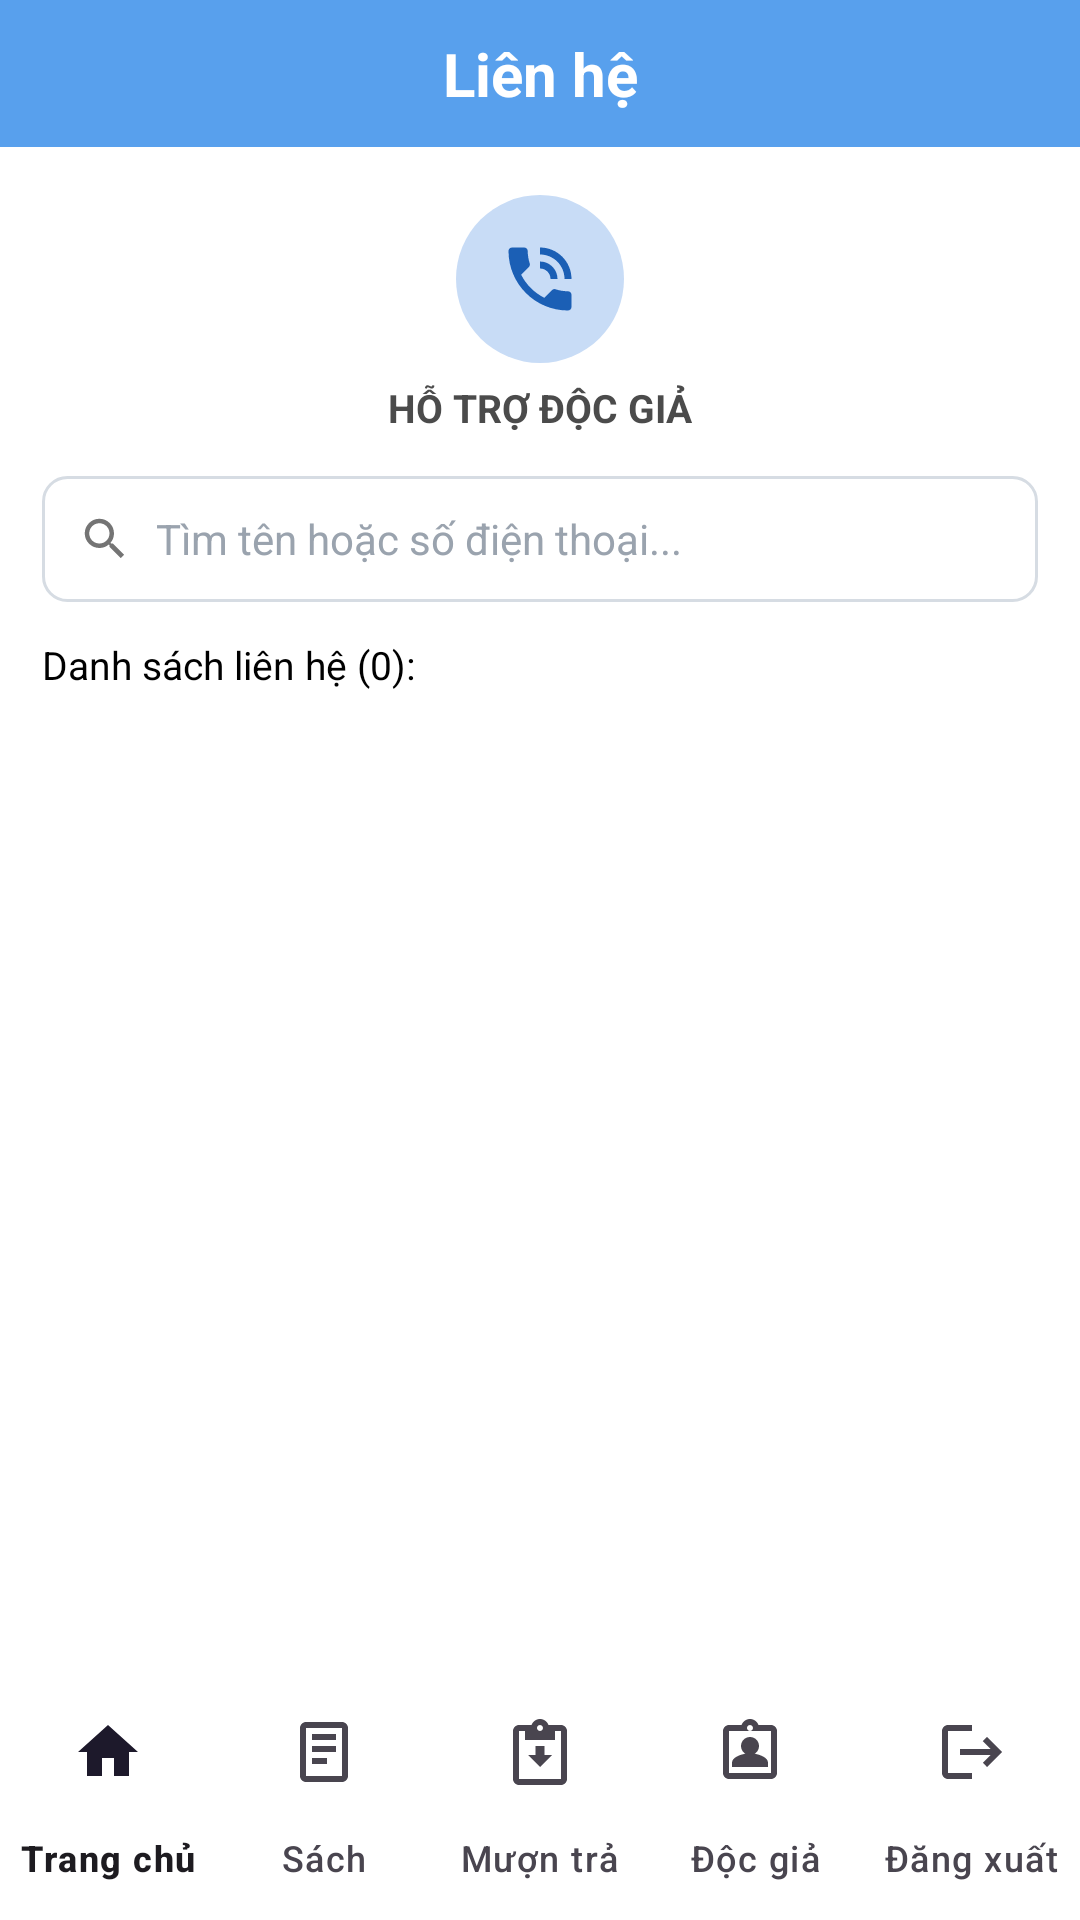

This screen was rendered from an Android layout file. Write that file and the resources it references.
<!-- AndroidManifest.xml: application theme Theme.QuanLyThuVien -->
<!-- res/layout/activity_lienhe.xml -->
<?xml version="1.0" encoding="utf-8"?>
<androidx.constraintlayout.widget.ConstraintLayout xmlns:android="http://schemas.android.com/apk/res/android"
    xmlns:app="http://schemas.android.com/apk/res-auto"
    android:layout_width="match_parent"
    android:layout_height="match_parent"
    android:background="#FFFFFF">

    
    <androidx.constraintlayout.widget.ConstraintLayout
        android:id="@+id/header"
        android:layout_width="0dp"
        android:layout_height="49dp"
        android:background="@drawable/bg_header_sach"
        app:layout_constraintTop_toTopOf="parent"
        app:layout_constraintStart_toStartOf="parent"
        app:layout_constraintEnd_toEndOf="parent">

        <ImageView
            android:id="@+id/btnBack"
            android:layout_width="28dp"
            android:layout_height="28dp"
            android:layout_marginStart="12dp"
            android:padding="2dp"
            android:src="@drawable/ic_arrow_back"
            android:background="?attr/selectableItemBackgroundBorderless"
            android:contentDescription="Quay lại"
            app:layout_constraintTop_toTopOf="parent"
            app:layout_constraintBottom_toBottomOf="parent"
            app:layout_constraintStart_toStartOf="parent" />

        <TextView
            android:layout_width="wrap_content"
            android:layout_height="wrap_content"
            android:text="Liên hệ"
            android:textColor="#FFFFFF"
            android:textSize="20sp"
            android:textStyle="bold"
            app:layout_constraintTop_toTopOf="parent"
            app:layout_constraintBottom_toBottomOf="parent"
            app:layout_constraintStart_toStartOf="parent"
            app:layout_constraintEnd_toEndOf="parent" />
    </androidx.constraintlayout.widget.ConstraintLayout>

    
    <FrameLayout
        android:id="@+id/heroIcon"
        android:layout_width="56dp"
        android:layout_height="56dp"
        android:layout_marginTop="16dp"
        android:background="@drawable/bg_circle_lienhe"
        app:layout_constraintTop_toBottomOf="@id/header"
        app:layout_constraintStart_toStartOf="parent"
        app:layout_constraintEnd_toEndOf="parent">

        <ImageView
            android:layout_width="match_parent"
            android:layout_height="match_parent"
            android:padding="14dp"
            android:src="@drawable/ic_phone_call"
            android:contentDescription="Hỗ trợ" />
    </FrameLayout>

    <TextView
        android:id="@+id/tvHeroLabel"
        android:layout_width="wrap_content"
        android:layout_height="wrap_content"
        android:layout_marginTop="6dp"
        android:text="HỖ TRỢ ĐỘC GIẢ"
        android:textColor="#4B4B4B"
        android:textSize="13sp"
        android:textStyle="bold"
        app:layout_constraintTop_toBottomOf="@id/heroIcon"
        app:layout_constraintStart_toStartOf="parent"
        app:layout_constraintEnd_toEndOf="parent" />

    
    <LinearLayout
        android:id="@+id/searchBox"
        android:layout_width="0dp"
        android:layout_height="42dp"
        android:layout_marginTop="14dp"
        android:layout_marginHorizontal="14dp"
        android:orientation="horizontal"
        android:gravity="center_vertical"
        android:paddingHorizontal="12dp"
        android:background="@drawable/bg_input_field"
        app:layout_constraintTop_toBottomOf="@id/tvHeroLabel"
        app:layout_constraintStart_toStartOf="parent"
        app:layout_constraintEnd_toEndOf="parent">

        <ImageView
            android:layout_width="18dp"
            android:layout_height="18dp"
            android:src="@drawable/ic_search_gray"
            android:contentDescription="Tìm" />

        <EditText
            android:id="@+id/edtSearch"
            android:layout_width="0dp"
            android:layout_height="match_parent"
            android:layout_weight="1"
            android:layout_marginStart="8dp"
            android:background="@android:color/transparent"
            android:hint="Tìm tên hoặc số điện thoại..."
            android:textColorHint="#9AA3AE"
            android:textColor="#000000"
            android:textSize="14sp"
            android:singleLine="true"
            android:imeOptions="actionSearch"
            android:inputType="text" />
    </LinearLayout>

    <TextView
        android:id="@+id/tvCount"
        android:layout_width="wrap_content"
        android:layout_height="wrap_content"
        android:layout_marginTop="12dp"
        android:layout_marginStart="14dp"
        android:text="Danh sách liên hệ (0):"
        android:textColor="#000000"
        android:textSize="13sp"
        app:layout_constraintTop_toBottomOf="@id/searchBox"
        app:layout_constraintStart_toStartOf="parent" />

    <androidx.recyclerview.widget.RecyclerView
        android:id="@+id/rvLienHe"
        android:layout_width="0dp"
        android:layout_height="0dp"
        android:layout_marginTop="6dp"
        android:clipToPadding="false"
        android:paddingBottom="12dp"
        app:layout_constraintTop_toBottomOf="@id/tvCount"
        app:layout_constraintStart_toStartOf="parent"
        app:layout_constraintEnd_toEndOf="parent"
        app:layout_constraintBottom_toTopOf="@id/bottomNav" />

    <TextView
        android:id="@+id/tvEmpty"
        android:layout_width="wrap_content"
        android:layout_height="wrap_content"
        android:text="Không tìm thấy liên hệ"
        android:textColor="#9AA3AE"
        android:textSize="14sp"
        android:visibility="gone"
        app:layout_constraintTop_toTopOf="@id/rvLienHe"
        app:layout_constraintBottom_toBottomOf="@id/rvLienHe"
        app:layout_constraintStart_toStartOf="@id/rvLienHe"
        app:layout_constraintEnd_toEndOf="@id/rvLienHe" />

    <com.google.android.material.bottomnavigation.BottomNavigationView
        android:id="@+id/bottomNav"
        android:layout_width="0dp"
        android:layout_height="wrap_content"
        android:background="#FFFFFF"
        app:menu="@menu/bottom_nav_menu"
        app:labelVisibilityMode="labeled"
        app:layout_constraintStart_toStartOf="parent"
        app:layout_constraintEnd_toEndOf="parent"
        app:layout_constraintBottom_toBottomOf="parent" />

</androidx.constraintlayout.widget.ConstraintLayout>
<!-- resources referenced by this layout -->
<resources>
  <!-- drawable bg_circle_lienhe (drawable) -->
  <?xml version="1.0" encoding="utf-8"?>
  <shape xmlns:android="http://schemas.android.com/apk/res/android"
      android:shape="oval">
      <solid android:color="#C8DCF6" />
  </shape>
  <!-- drawable bg_header_sach (drawable) -->
  <?xml version="1.0" encoding="utf-8"?>
  <shape xmlns:android="http://schemas.android.com/apk/res/android"
      android:shape="rectangle">
      <solid android:color="#E64696EB" />
  </shape>
  <!-- drawable bg_input_field (drawable) -->
  <?xml version="1.0" encoding="utf-8"?>
  <shape xmlns:android="http://schemas.android.com/apk/res/android"
      android:shape="rectangle">
      <solid android:color="#FFFFFF" />
      <stroke android:width="1dp" android:color="#D6DCE3" />
      <corners android:radius="8dp" />
  </shape>
  <!-- drawable ic_phone_call (drawable) -->
  <?xml version="1.0" encoding="utf-8"?>
  <vector xmlns:android="http://schemas.android.com/apk/res/android"
      android:width="28dp"
      android:height="28dp"
      android:viewportWidth="24"
      android:viewportHeight="24"
      android:tint="#1B5FB5">
      <path
          android:fillColor="#1B5FB5"
          android:pathData="M20,15.5c-1.25,0 -2.45,-0.2 -3.57,-0.57 -0.35,-0.11 -0.74,-0.03 -1.02,0.24l-2.2,2.2c-2.83,-1.44 -5.15,-3.75 -6.59,-6.58l2.2,-2.21c0.28,-0.27 0.36,-0.66 0.25,-1.01C8.7,6.45 8.5,5.25 8.5,4c0,-0.55 -0.45,-1 -1,-1L4,3c-0.55,0 -1,0.45 -1,1 0,9.39 7.61,17 17,17 0.55,0 1,-0.45 1,-1v-3.5c0,-0.55 -0.45,-1 -1,-1zM19,12h2c0,-4.97 -4.03,-9 -9,-9v2c3.87,0 7,3.13 7,7zM15,12h2c0,-2.76 -2.24,-5 -5,-5v2c1.66,0 3,1.34 3,3z" />
  </vector>
  <!-- drawable ic_search_gray (drawable) -->
  <vector xmlns:android="http://schemas.android.com/apk/res/android"
      android:width="20dp"
      android:height="20dp"
      android:viewportWidth="24"
      android:viewportHeight="24"
      android:tint="#747474">
      <path
          android:fillColor="#747474"
          android:pathData="M15.5,14h-0.79l-0.28,-0.27C15.41,12.59 16,11.11 16,9.5 16,5.91 13.09,3 9.5,3S3,5.91 3,9.5 5.91,16 9.5,16c1.61,0 3.09,-0.59 4.23,-1.57l0.27,0.28v0.79l5,4.99L20.49,19l-4.99,-5zM9.5,14C7.01,14 5,11.99 5,9.5S7.01,5 9.5,5 14,7.01 14,9.5 11.99,14 9.5,14z"/>
  </vector>
  <style name="Theme.QuanLyThuVien" parent="Base.Theme.QuanLyThuVien" />
  <style name="Base.Theme.QuanLyThuVien" parent="Theme.Material3.DayNight.NoActionBar">
          <item name="colorPrimary">@color/colorPrimary</item>
          <item name="colorPrimaryVariant">@color/colorPrimaryDark</item>
          <item name="colorOnPrimary">@color/white</item>
          
          <item name="android:statusBarColor" tools:targetApi="l">@android:color/transparent</item>
          <item name="android:windowLightStatusBar" tools:targetApi="m">false</item>
      </style>
  <color name="colorPrimary">#4696EB</color>
  <color name="colorPrimaryDark">#4F91D7</color>
  <color name="white">#FFFFFFFF</color>
</resources>
